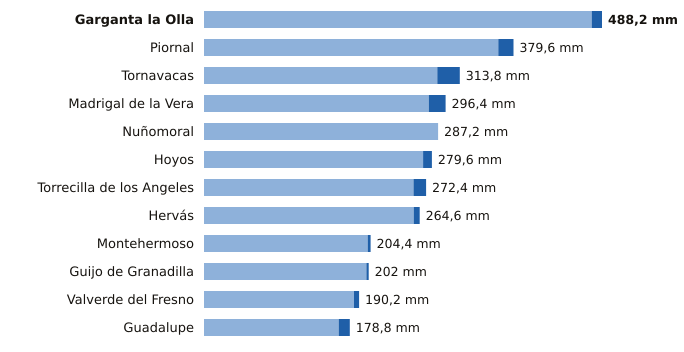

The data file committed next to this chart (first rows):
estacion, provincia, indicativo, mm_6_dias_anteriores, mm_hoy, mm_7_dias, horas_de_hoy
Garganta la Olla, Cáceres, 3436D, 475.6, 12.6, 488.2, 8
Piornal, Cáceres, 3516X, 361.0, 18.6, 379.6, 9
Tornavacas, Cáceres, 3514B, 286.2, 27.6, 313.8, 9
Madrigal de la Vera, Cáceres, 3423I, 275.8, 20.6, 296.4, 9
Nuñomoral, Cáceres, 3494U, 287.2, 0.0, 287.2, 9
Hoyos, Cáceres, 3536X, 268.8, 10.8, 279.6, 9
Torrecilla de los Angeles, Cáceres, 3531X, 257.0, 15.4, 272.4, 9
Hervás, Cáceres, 3504X, 257.2, 7.4, 264.6, 9
Montehermoso, Cáceres, 3512X, 200.8, 3.6, 204.4, 9
Guijo de Granadilla, Cáceres, 3503, 199.2, 2.8, 202.0, 9
Valverde del Fresno, Cáceres, 3547X, 184.0, 6.2, 190.2, 9
Guadalupe, Cáceres, 4245X, 165.2, 13.6, 178.8, 9
